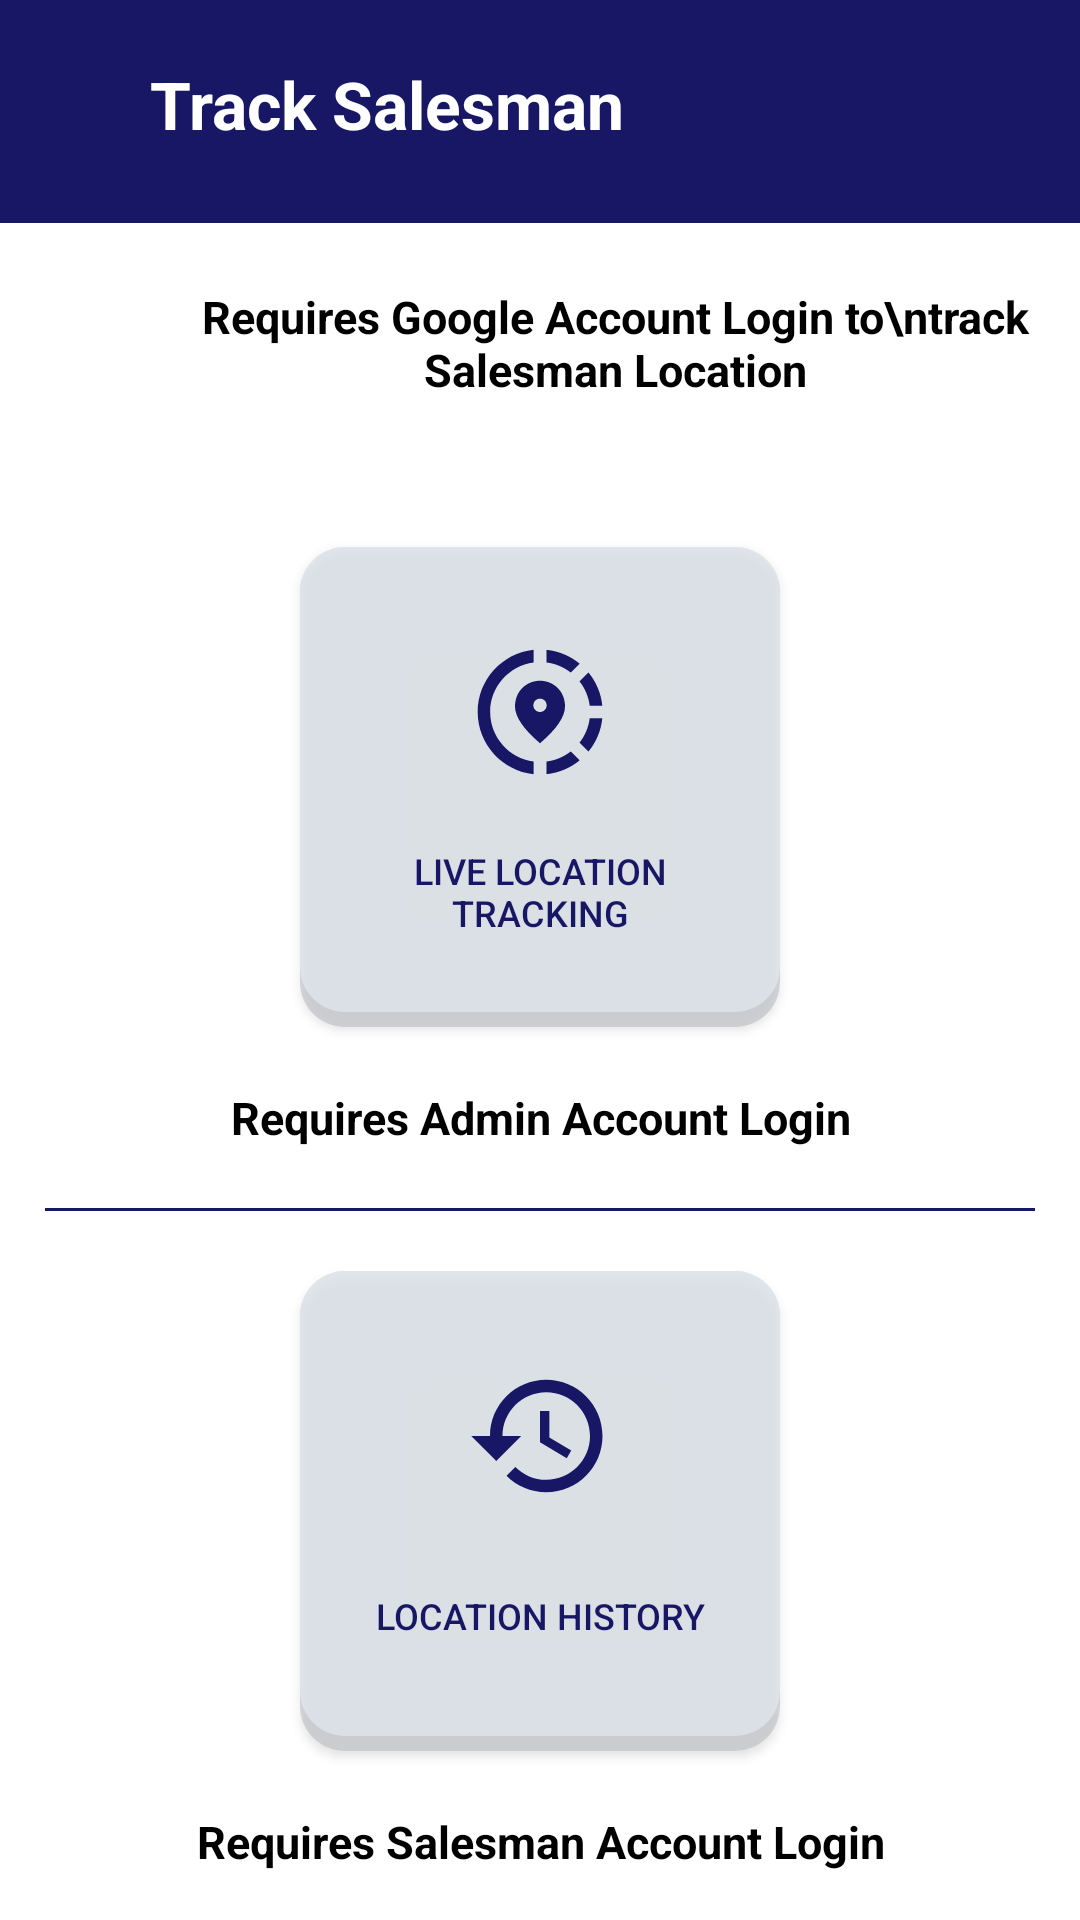

The Android layout XML behind this screen, and the referenced resources:
<!-- AndroidManifest.xml: application theme Theme.Shatabdi -->
<!-- res/layout/activity_track_salesman.xml -->
<?xml version="1.0" encoding="utf-8"?>
<LinearLayout xmlns:android="http://schemas.android.com/apk/res/android"
    xmlns:app="http://schemas.android.com/apk/res-auto"
    xmlns:tools="http://schemas.android.com/tools"
    android:layout_width="match_parent"
    android:layout_height="match_parent"
    android:orientation="vertical"
    android:background="@color/white"
    tools:context=".TrackSalesman">

    <LinearLayout
        android:layout_width="match_parent"
        android:layout_height="wrap_content"
        android:background="@color/blue"

        >

        <androidx.appcompat.widget.AppCompatButton
            android:id="@+id/back"
            android:layout_width="30dp"
            android:layout_height="30dp"
            android:background="@drawable/baseline_arrow_back_24"
            android:textColor="@color/white"
            android:padding="12dp"
            android:layout_gravity="center"
            android:layout_marginStart="10dp"
            />
        <TextView
            android:layout_width="match_parent"
            android:layout_height="wrap_content"
            android:text="Track Salesman"
            android:textSize="22sp"
            android:textColor="@color/white"
            android:layout_marginStart="10dp"
            android:textStyle="bold"
            android:layout_marginTop="20dp"
            android:layout_marginBottom="25dp"
            />

    </LinearLayout>

    <LinearLayout
        android:layout_width="match_parent"
        android:layout_height="wrap_content"
        android:layout_marginBottom="10dp"
        android:layout_marginTop="20dp"
        android:gravity="center"
        >

        <ImageView
            android:layout_width="40dp"
            android:layout_height="40dp"
            android:src="@drawable/googleicon"
            />
        <TextView
            android:layout_width="wrap_content"
            android:layout_height="wrap_content"
            android:text="Requires Google Account Login to\ntrack Salesman Location"
            android:gravity="center"
            android:textSize="15sp"
            android:layout_marginStart="10dp"
            android:textStyle="bold"
            android:textColor="@color/black"
            />


</LinearLayout>


    <LinearLayout
        android:layout_width="match_parent"
        android:layout_height="wrap_content"
        android:orientation="vertical"
        android:layout_marginTop="30dp"
        android:gravity="center"
        >

        <androidx.appcompat.widget.AppCompatButton
            android:id="@+id/livelocation"
            android:layout_width="160dp"
            android:layout_height="160dp"
            android:background="@drawable/button"
            android:layout_marginBottom="20dp"
            android:paddingTop="30dp"
            android:text="Live Location Tracking"
            android:textColor="@color/blue"
            android:layout_marginTop="8dp"
            android:textSize="12sp"
            android:drawableTop="@drawable/tracklocation"
            />

        <TextView
            android:layout_width="match_parent"
            android:layout_height="wrap_content"
            android:text="Requires Admin Account Login"
            android:layout_marginBottom="20dp"
            android:gravity="center"
            android:textSize="15sp"
            android:textStyle="bold"
            android:textColor="@color/black"
            />

        <View
            android:layout_width="match_parent"
            android:layout_marginStart="15dp"
            android:layout_marginEnd="15dp"
            android:layout_height="1dp"
            android:background="@color/blue"
            />

        <androidx.appcompat.widget.AppCompatButton
            android:id="@+id/locationhistory"
            android:layout_width="160dp"
            android:layout_height="160dp"
            android:layout_marginTop="20dp"
            android:background="@drawable/button"
            android:layout_marginBottom="20dp"
            android:paddingTop="30dp"
            android:text="Location History"
            android:textColor="@color/blue"
            android:textSize="12sp"
            android:drawableTop="@drawable/history"
            />
        <TextView
            android:layout_width="match_parent"
            android:layout_height="wrap_content"
            android:text="Requires Salesman Account Login"
            android:layout_marginBottom="10dp"
            android:gravity="center"
            android:textSize="15sp"
            android:textStyle="bold"
            android:textColor="@color/black"
            />


    </LinearLayout>




</LinearLayout>
<!-- resources referenced by this layout -->
<resources>
  <color name="black">#FF000000</color>
  <color name="blue">#171766</color>
  <color name="white">#FFFFFFFF</color>
  <!-- drawable button (drawable) -->
  <?xml version="1.0" encoding="utf-8"?>
  <layer-list xmlns:android="http://schemas.android.com/apk/res/android">
      
      <item>
          <shape  android:shape="rectangle">
              
              <solid android:color="#97BABEC3" />
              <corners android:radius="15dp" />
          </shape>
      </item>
      
      <item android:bottom="15px">
          <shape  android:shape="rectangle">
              <padding android:bottom="10dp"
                  android:top="10dp"
                  android:left="20dp"
                  android:right="20dp"/>
              
              <solid android:color="#7CEDF4FD" />
              <corners android:radius="15dp" />
          </shape>
      </item>
  </layer-list>
  <!-- drawable history (drawable) -->
  <vector android:height="50dp" android:tint="#171766"
      android:viewportHeight="24" android:viewportWidth="24"
      android:width="50dp" xmlns:android="http://schemas.android.com/apk/res/android">
      <path android:fillColor="@android:color/white" android:pathData="M13,3c-4.97,0 -9,4.03 -9,9L1,12l3.89,3.89 0.07,0.14L9,12L6,12c0,-3.87 3.13,-7 7,-7s7,3.13 7,7 -3.13,7 -7,7c-1.93,0 -3.68,-0.79 -4.94,-2.06l-1.42,1.42C8.27,19.99 10.51,21 13,21c4.97,0 9,-4.03 9,-9s-4.03,-9 -9,-9zM12,8v5l4.28,2.54 0.72,-1.21 -3.5,-2.08L13.5,8L12,8z"/>
  </vector>
  <!-- drawable tracklocation (drawable) -->
  <vector android:height="50dp" android:tint="#171766"
      android:viewportHeight="24" android:viewportWidth="24"
      android:width="50dp" xmlns:android="http://schemas.android.com/apk/res/android">
      <path android:fillColor="@android:color/white" android:pathData="M13.02,19.93v2.02c2.01,-0.2 3.84,-1 5.32,-2.21l-1.42,-1.43C15.81,19.17 14.48,19.75 13.02,19.93z"/>
      <path android:fillColor="@android:color/white" android:pathData="M4.03,12c0,-4.05 3.03,-7.41 6.95,-7.93V2.05C5.95,2.58 2.03,6.84 2.03,12c0,5.16 3.92,9.42 8.95,9.95v-2.02C7.06,19.41 4.03,16.05 4.03,12z"/>
      <path android:fillColor="@android:color/white" android:pathData="M19.95,11h2.02c-0.2,-2.01 -1,-3.84 -2.21,-5.32l-1.43,1.43C19.19,8.21 19.77,9.54 19.95,11z"/>
      <path android:fillColor="@android:color/white" android:pathData="M18.34,4.26c-1.48,-1.21 -3.32,-2.01 -5.32,-2.21v2.02c1.46,0.18 2.79,0.76 3.9,1.62L18.34,4.26z"/>
      <path android:fillColor="@android:color/white" android:pathData="M18.33,16.9l1.43,1.42c1.21,-1.48 2.01,-3.31 2.21,-5.32h-2.02C19.77,14.46 19.19,15.79 18.33,16.9z"/>
      <path android:fillColor="@android:color/white" android:pathData="M16,11.1C16,8.61 14.1,7 12,7s-4,1.61 -4,4.1c0,1.66 1.33,3.63 4,5.9C14.67,14.73 16,12.76 16,11.1zM12,12c-0.59,0 -1.07,-0.48 -1.07,-1.07c0,-0.59 0.48,-1.07 1.07,-1.07s1.07,0.48 1.07,1.07C13.07,11.52 12.59,12 12,12z"/>
  </vector>
  <style name="Theme.Shatabdi" parent="Theme.Material3.DayNight.NoActionBar">
          
          <item name="colorPrimary">@color/blue</item>
          <item name="colorPrimaryVariant">@color/blue</item>
          <item name="colorOnPrimary">@color/white</item>
          
          <item name="colorSecondary">@color/red</item>
          <item name="colorSecondaryVariant">@color/red</item>
          <item name="colorOnSecondary">@color/white</item>
          
          <item name="android:statusBarColor">?attr/colorPrimaryVariant</item>
          
  
          <item name="android:windowAnimationStyle"> @style/animation </item>
  
      </style>
  <color name="red">#FF0000</color>
  <style name="animation">
          <item name="android:windowEnterAnimation">@android:anim/fade_in</item>
          <item name="android:windowExitAnimation">@android:anim/fade_out</item>
  
      </style>
</resources>
